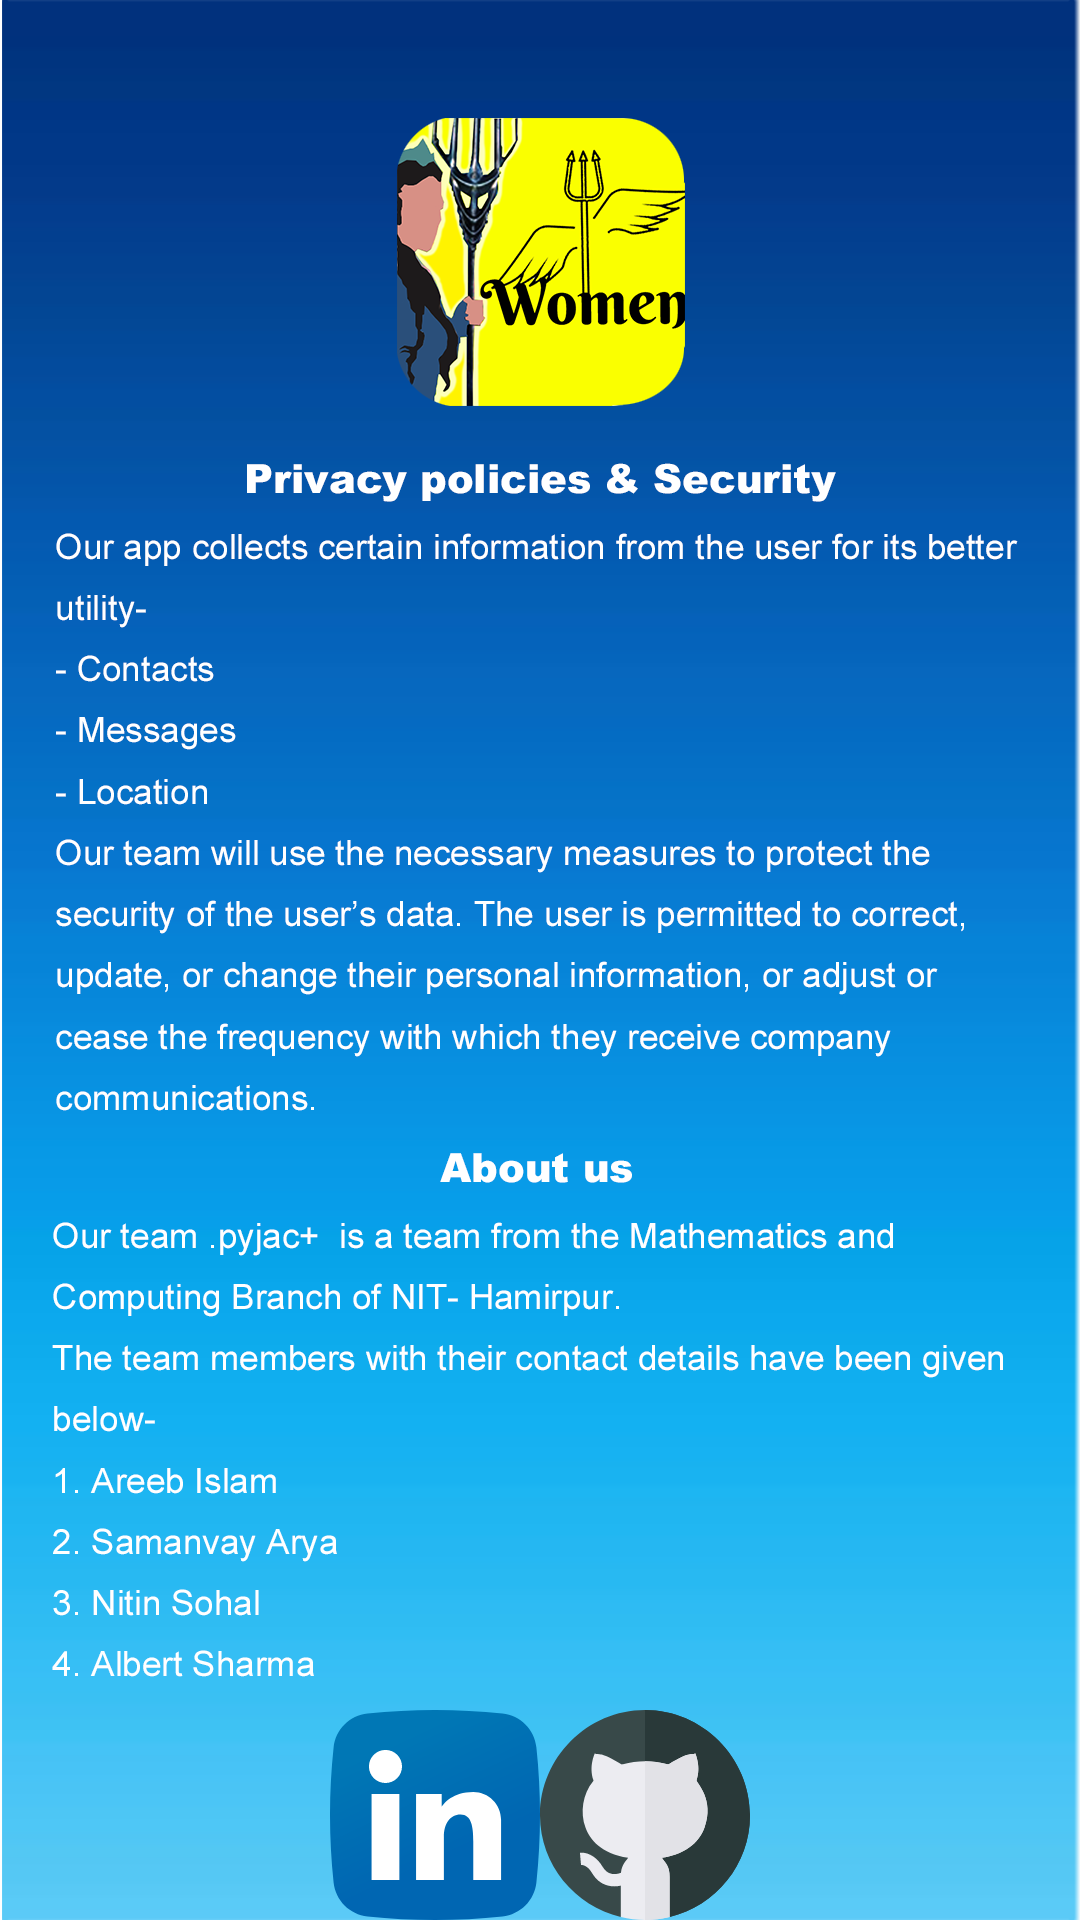

This screen was rendered from an Android layout file. Write that file and the resources it references.
<!-- AndroidManifest.xml: application theme Theme.WomenTrident -->
<!-- res/layout/activity_policy.xml -->
<?xml version="1.0" encoding="utf-8"?>
<LinearLayout xmlns:android="http://schemas.android.com/apk/res/android"
    xmlns:app="http://schemas.android.com/apk/res-auto"
    xmlns:tools="http://schemas.android.com/tools"
    android:layout_width="match_parent"
    android:layout_height="match_parent"
    android:background="@drawable/gfhgfhfg"
    tools:context=".PolicyActivity">

    <LinearLayout
        android:layout_width="match_parent"
        android:layout_height="wrap_content"
        android:layout_gravity="bottom|center_horizontal"
        android:gravity="center_horizontal"
        android:orientation="horizontal">

        <ImageView
            android:id="@+id/imageView9"
            android:layout_width="wrap_content"
            android:layout_height="wrap_content"
            android:onClick="linkedin"
            android:src="@drawable/ic_linkedin_1_"
            tools:layout_editor_absoluteX="228dp"
            tools:layout_editor_absoluteY="654dp" />

        <ImageView
            android:id="@+id/imageView10"
            android:layout_width="wrap_content"
            android:layout_height="wrap_content"
            android:onClick="github"
            android:src="@drawable/ic_github_2_"
            tools:layout_editor_absoluteX="114dp"
            tools:layout_editor_absoluteY="654dp" />
    </LinearLayout>

</LinearLayout>
<!-- resources referenced by this layout -->
<resources>
  <!-- drawable gfhgfhfg: png bitmap (drawable, 169421 bytes) -->
  <!-- drawable ic_github_2_: vector/xml drawable (drawable, 2251 chars, omitted) -->
  <!-- drawable ic_linkedin_1_: vector/xml drawable (drawable, 3127 chars, omitted) -->
  <style name="Theme.WomenTrident" parent="Theme.MaterialComponents.DayNight.DarkActionBar">
          
          <item name="colorPrimary">@color/black</item>
          <item name="colorPrimaryVariant">@color/black</item>
          <item name="colorOnPrimary">@color/white</item>
          
          <item name="colorSecondary">@color/teal_200</item>
          <item name="colorSecondaryVariant">@color/teal_700</item>
          <item name="colorOnSecondary">@color/black</item>
          
          <item name="android:statusBarColor" tools:targetApi="l">?attr/colorPrimaryVariant</item>
          
      </style>
  <color name="black">#FF000000</color>
  <color name="white">#FFFFFFFF</color>
  <color name="teal_200">#FF03DAC5</color>
  <color name="teal_700">#FF018786</color>
</resources>
